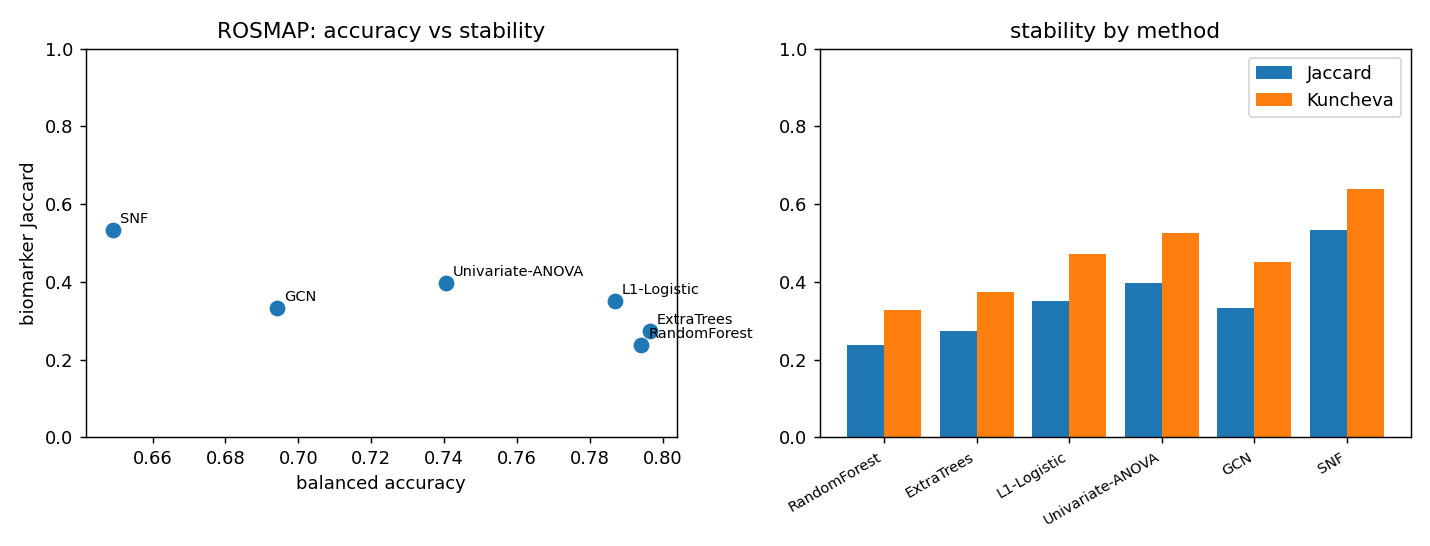

Source data for this figure (header and first rows):
method, bal_acc_mean, bal_acc_std, jaccard, kuncheva, stable_core, core_pct, core_mRNA, core_DNA_methylation, core_miRNA
RandomForest, 0.7941, 0.01862, 0.238, 0.3264, 2, 4.0, 0, 0, 2
ExtraTrees, 0.7964, 0.02421, 0.2726, 0.3744, 3, 6.0, 1, 0, 2
L1-Logistic, 0.7867, 0.02722, 0.3493, 0.4706, 4, 8.0, 1, 1, 2
Univariate-ANOVA, 0.7404, 0.02895, 0.397, 0.5259, 9, 18.0, 7, 0, 2
GCN, 0.6941, 0.04144, 0.3317, 0.4505, 4, 8.0, 1, 3, 0
SNF, 0.6491, 0.03206, 0.5325, 0.6398, 5, 10.0, 2, 2, 1
